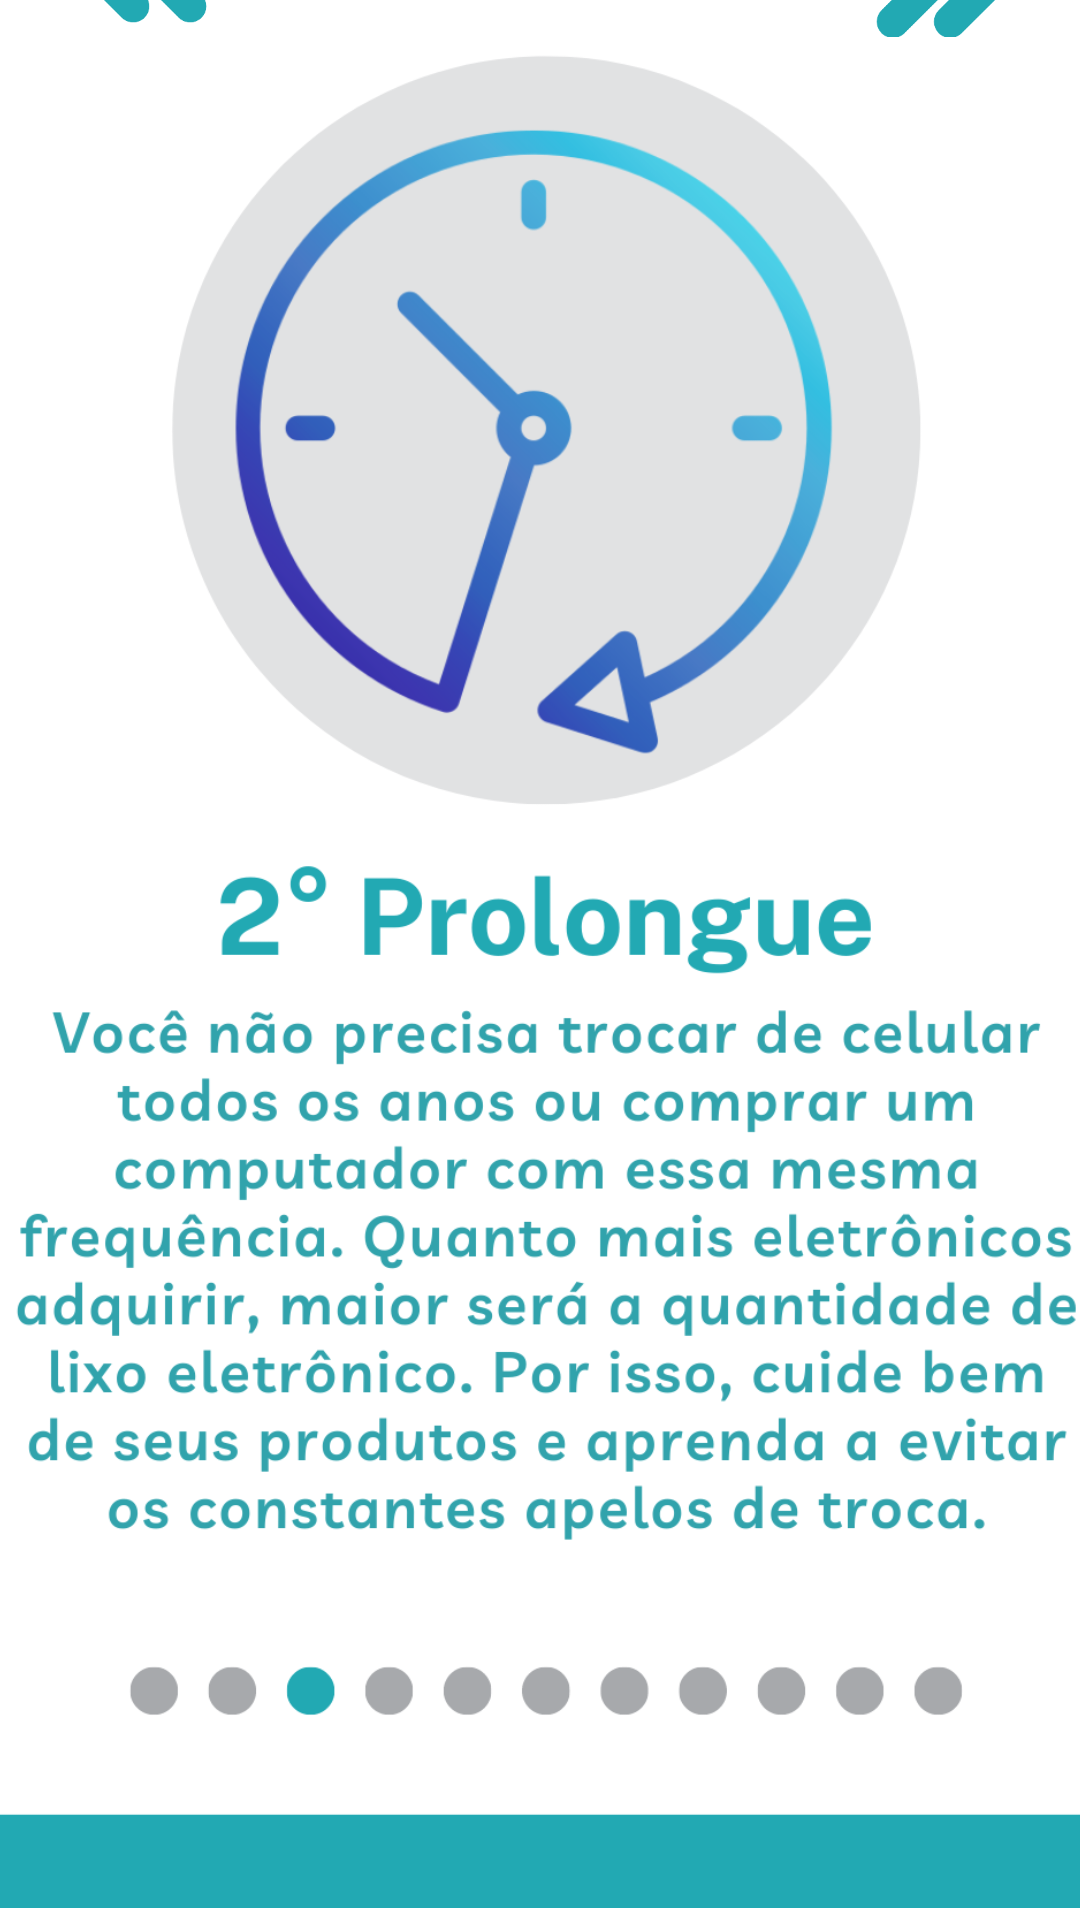

Reconstruct the res/layout file that produces this screen, plus the resources it refers to.
<!-- AndroidManifest.xml: application theme Theme.DescarTech -->
<!-- res/layout/activity_mandamentos2.xml -->
<?xml version="1.0" encoding="utf-8"?>
<androidx.constraintlayout.widget.ConstraintLayout xmlns:android="http://schemas.android.com/apk/res/android"
    xmlns:app="http://schemas.android.com/apk/res-auto"
    xmlns:tools="http://schemas.android.com/tools"
    android:layout_width="match_parent"
    android:layout_height="match_parent">
    <ImageView
        android:id="@+id/backgroud"
        android:layout_width="437dp"
        android:layout_height="742dp"
        app:srcCompat="@color/white"
        app:layout_constraintBottom_toBottomOf="parent"
        app:layout_constraintEnd_toEndOf="parent"
        app:layout_constraintStart_toStartOf="parent"
        app:layout_constraintTop_toTopOf="parent"  />
    <ImageView
        android:id="@+id/imageView4"
        android:layout_width="482dp"
        android:layout_height="627dp"
        android:layout_marginBottom="4dp"
        app:layout_constraintBottom_toBottomOf="parent"
        app:layout_constraintEnd_toEndOf="parent"
        app:layout_constraintStart_toStartOf="parent"
        app:srcCompat="@drawable/mandamentos3" />

    <ImageView
        android:id="@+id/setavoltar"
        android:layout_width="60dp"
        android:layout_height="50dp"
        android:layout_marginBottom="632dp"
        app:layout_constraintBottom_toBottomOf="parent"
        app:layout_constraintEnd_toEndOf="parent"
        app:layout_constraintHorizontal_bias="0.045"
        app:layout_constraintStart_toStartOf="parent"
        app:srcCompat="@drawable/setaesquerda" />

    <ImageView
        android:id="@+id/setadireita"
        android:layout_width="59dp"
        android:layout_height="49dp"
        android:layout_marginBottom="628dp"
        app:layout_constraintBottom_toBottomOf="parent"
        app:layout_constraintEnd_toEndOf="parent"
        app:layout_constraintHorizontal_bias="0.954"
        app:layout_constraintStart_toStartOf="parent"
        app:srcCompat="@drawable/setadireita" />


</androidx.constraintlayout.widget.ConstraintLayout>
<!-- resources referenced by this layout -->
<resources>
  <color name="white">#FFFFFFFF</color>
  <!-- drawable mandamentos3: png bitmap (drawable-v24, 205632 bytes) -->
  <!-- drawable setadireita: png bitmap (drawable-v24, 8814 bytes) -->
  <!-- drawable setaesquerda: png bitmap (drawable-v24, 8459 bytes) -->
  <style name="Theme.DescarTech" parent="Theme.MaterialComponents.DayNight.DarkActionBar">
          
          <item name="colorPrimary">@color/purple_500</item>
          <item name="colorPrimaryVariant">@color/purple_700</item>
          <item name="colorOnPrimary">@color/white</item>
          
          <item name="colorSecondary">@color/teal_200</item>
          <item name="colorSecondaryVariant">@color/teal_700</item>
          <item name="colorOnSecondary">@color/black</item>
          
          <item name="android:statusBarColor">?attr/colorPrimaryVariant</item>
          
      </style>
  <color name="purple_500">#FF6200EE</color>
  <color name="purple_700">#FF3700B3</color>
  <color name="teal_200">#FF03DAC5</color>
  <color name="teal_700">#FF018786</color>
  <color name="black">#FF000000</color>
</resources>
